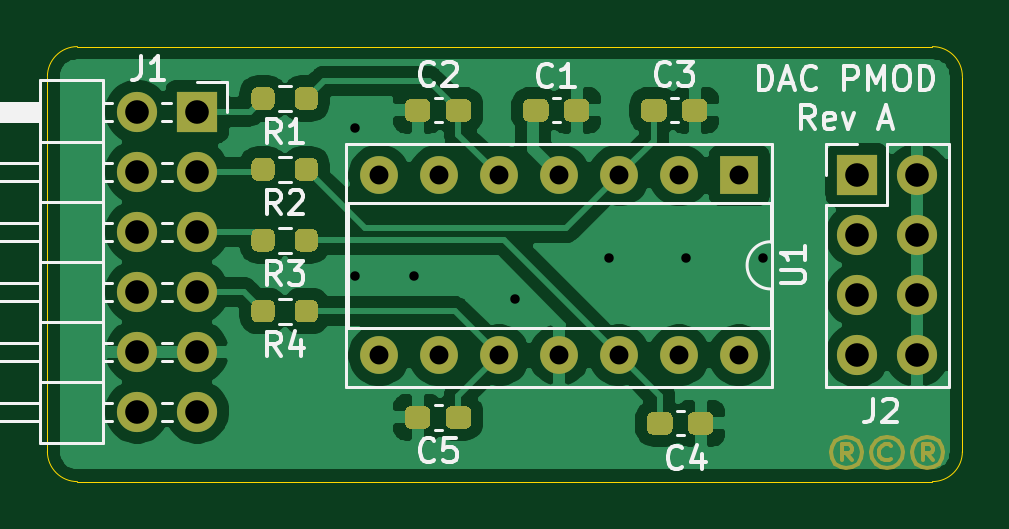
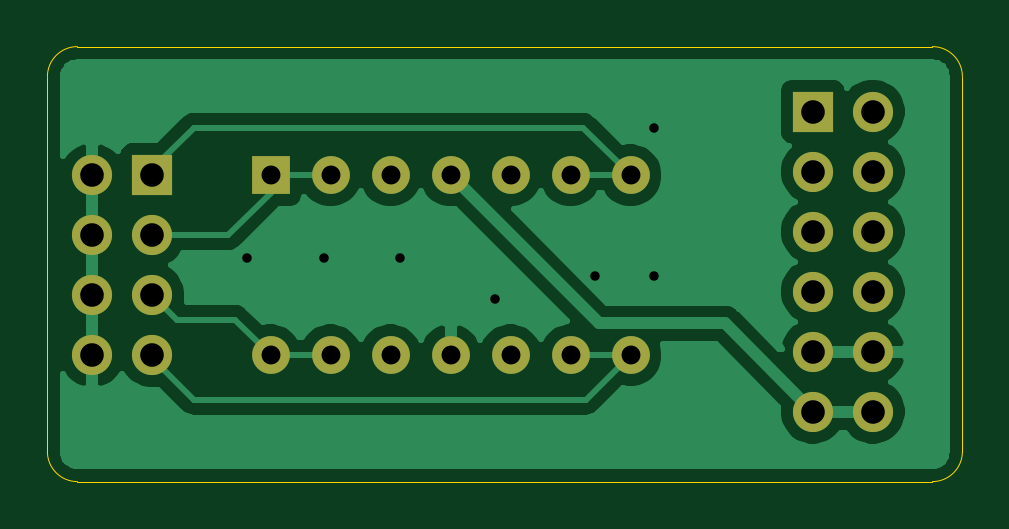
Circuit board: 10 layer files. Board 38.7 x 18.4 mm.
- bottom_copper: dac_pmod-B_Cu.gbr (30507 bytes)
- bottom_mask: dac_pmod-B_Mask.gbr (1497 bytes)
- bottom_silk: dac_pmod-B_SilkS.gbr (501 bytes)
- outline: dac_pmod-Edge_Cuts.gbr (1042 bytes)
- top_copper: dac_pmod-F_Cu.gbr (66675 bytes)
- top_mask: dac_pmod-F_Mask.gbr (9753 bytes)
- top_silk: dac_pmod-F_SilkS.gbr (14926 bytes)
- inner_copper: dac_pmod-In1_Cu.gbr (37655 bytes)
- inner_copper: dac_pmod-In2_Cu.gbr (49155 bytes)
- drill: dac_pmod.drl (905 bytes)

=== bottom_copper: dac_pmod-B_Cu.gbr (30507 bytes, source omitted) ===
=== bottom_mask: dac_pmod-B_Mask.gbr ===
G04 #@! TF.GenerationSoftware,KiCad,Pcbnew,5.1.10-1.fc33*
G04 #@! TF.CreationDate,2021-10-07T21:11:49-05:00*
G04 #@! TF.ProjectId,dac_pmod,6461635f-706d-46f6-942e-6b696361645f,A*
G04 #@! TF.SameCoordinates,Original*
G04 #@! TF.FileFunction,Soldermask,Bot*
G04 #@! TF.FilePolarity,Negative*
%FSLAX46Y46*%
G04 Gerber Fmt 4.6, Leading zero omitted, Abs format (unit mm)*
G04 Created by KiCad (PCBNEW 5.1.10-1.fc33) date 2021-10-07 21:11:49*
%MOMM*%
%LPD*%
G01*
G04 APERTURE LIST*
%ADD10O,1.600000X1.600000*%
%ADD11R,1.600000X1.600000*%
%ADD12O,1.700000X1.700000*%
%ADD13R,1.700000X1.700000*%
G04 APERTURE END LIST*
D10*
X153750000Y-95620000D03*
X138510000Y-88000000D03*
X151210000Y-95620000D03*
X141050000Y-88000000D03*
X148670000Y-95620000D03*
X143590000Y-88000000D03*
X146130000Y-95620000D03*
X146130000Y-88000000D03*
X143590000Y-95620000D03*
X148670000Y-88000000D03*
X141050000Y-95620000D03*
X151210000Y-88000000D03*
X138510000Y-95620000D03*
D11*
X153750000Y-88000000D03*
D12*
X161290000Y-95620000D03*
X158750000Y-95620000D03*
X161290000Y-93080000D03*
X158750000Y-93080000D03*
X161290000Y-90540000D03*
X158750000Y-90540000D03*
X161290000Y-88000000D03*
D13*
X158750000Y-88000000D03*
D12*
X128255000Y-98005000D03*
X130795000Y-98005000D03*
X128255000Y-95465000D03*
X130795000Y-95465000D03*
X128255000Y-92925000D03*
X130795000Y-92925000D03*
X128255000Y-90385000D03*
X130795000Y-90385000D03*
X128255000Y-87845000D03*
X130795000Y-87845000D03*
X128255000Y-85305000D03*
D13*
X130795000Y-85305000D03*
M02*

=== bottom_silk: dac_pmod-B_SilkS.gbr ===
G04 #@! TF.GenerationSoftware,KiCad,Pcbnew,5.1.10-1.fc33*
G04 #@! TF.CreationDate,2021-10-07T21:11:49-05:00*
G04 #@! TF.ProjectId,dac_pmod,6461635f-706d-46f6-942e-6b696361645f,A*
G04 #@! TF.SameCoordinates,Original*
G04 #@! TF.FileFunction,Legend,Bot*
G04 #@! TF.FilePolarity,Positive*
%FSLAX46Y46*%
G04 Gerber Fmt 4.6, Leading zero omitted, Abs format (unit mm)*
G04 Created by KiCad (PCBNEW 5.1.10-1.fc33) date 2021-10-07 21:11:49*
%MOMM*%
%LPD*%
G01*
G04 APERTURE LIST*
G04 APERTURE END LIST*
M02*

=== outline: dac_pmod-Edge_Cuts.gbr ===
G04 #@! TF.GenerationSoftware,KiCad,Pcbnew,5.1.10-1.fc33*
G04 #@! TF.CreationDate,2021-10-07T21:11:49-05:00*
G04 #@! TF.ProjectId,dac_pmod,6461635f-706d-46f6-942e-6b696361645f,A*
G04 #@! TF.SameCoordinates,Original*
G04 #@! TF.FileFunction,Profile,NP*
%FSLAX46Y46*%
G04 Gerber Fmt 4.6, Leading zero omitted, Abs format (unit mm)*
G04 Created by KiCad (PCBNEW 5.1.10-1.fc33) date 2021-10-07 21:11:49*
%MOMM*%
%LPD*%
G01*
G04 APERTURE LIST*
G04 #@! TA.AperFunction,Profile*
%ADD10C,0.050000*%
G04 #@! TD*
G04 APERTURE END LIST*
D10*
X163195000Y-99695000D02*
G75*
G02*
X161925000Y-100965000I-1270000J0D01*
G01*
X125730000Y-100965000D02*
G75*
G02*
X124460000Y-99695000I0J1270000D01*
G01*
X124460000Y-83820000D02*
G75*
G02*
X125730000Y-82550000I1270000J0D01*
G01*
X161925000Y-82550000D02*
G75*
G02*
X163195000Y-83820000I0J-1270000D01*
G01*
X163195000Y-99695000D02*
X163195000Y-83820000D01*
X125730000Y-100965000D02*
X161925000Y-100965000D01*
X125730000Y-82550000D02*
X161925000Y-82550000D01*
X124460000Y-83820000D02*
X124460000Y-99695000D01*
M02*

=== top_copper: dac_pmod-F_Cu.gbr (66675 bytes, source omitted) ===
=== top_mask: dac_pmod-F_Mask.gbr (9753 bytes, source omitted) ===
=== top_silk: dac_pmod-F_SilkS.gbr (14926 bytes, source omitted) ===
=== inner_copper: dac_pmod-In1_Cu.gbr (37655 bytes, source omitted) ===
=== inner_copper: dac_pmod-In2_Cu.gbr (49155 bytes, source omitted) ===
=== drill: dac_pmod.drl ===
M48
; DRILL file {KiCad 5.1.10-1.fc33} date Thu Oct  7 21:11:46 2021
; FORMAT={-:-/ absolute / metric / decimal}
; #@! TF.CreationDate,2021-10-07T21:11:46-05:00
; #@! TF.GenerationSoftware,Kicad,Pcbnew,5.1.10-1.fc33
FMAT,2
METRIC
T1C0.400
T2C0.800
T3C1.000
%
G90
G05
T1
X137.5Y-86.0
X137.5Y-92.25
X140.0Y-92.25
X144.25Y-93.25
X148.25Y-91.5
X151.5Y-91.5
X154.75Y-91.5
T2
X138.51Y-88.0
X138.51Y-95.62
X141.05Y-88.0
X141.05Y-95.62
X143.59Y-88.0
X143.59Y-95.62
X146.13Y-88.0
X146.13Y-95.62
X148.67Y-88.0
X148.67Y-95.62
X151.21Y-88.0
X151.21Y-95.62
X153.75Y-88.0
X153.75Y-95.62
T3
X128.255Y-85.305
X128.255Y-87.845
X128.255Y-90.385
X128.255Y-92.925
X128.255Y-95.465
X128.255Y-98.005
X130.795Y-85.305
X130.795Y-87.845
X130.795Y-90.385
X130.795Y-92.925
X130.795Y-95.465
X130.795Y-98.005
X158.75Y-88.0
X158.75Y-90.54
X158.75Y-93.08
X158.75Y-95.62
X161.29Y-88.0
X161.29Y-90.54
X161.29Y-93.08
X161.29Y-95.62
T0
M30

